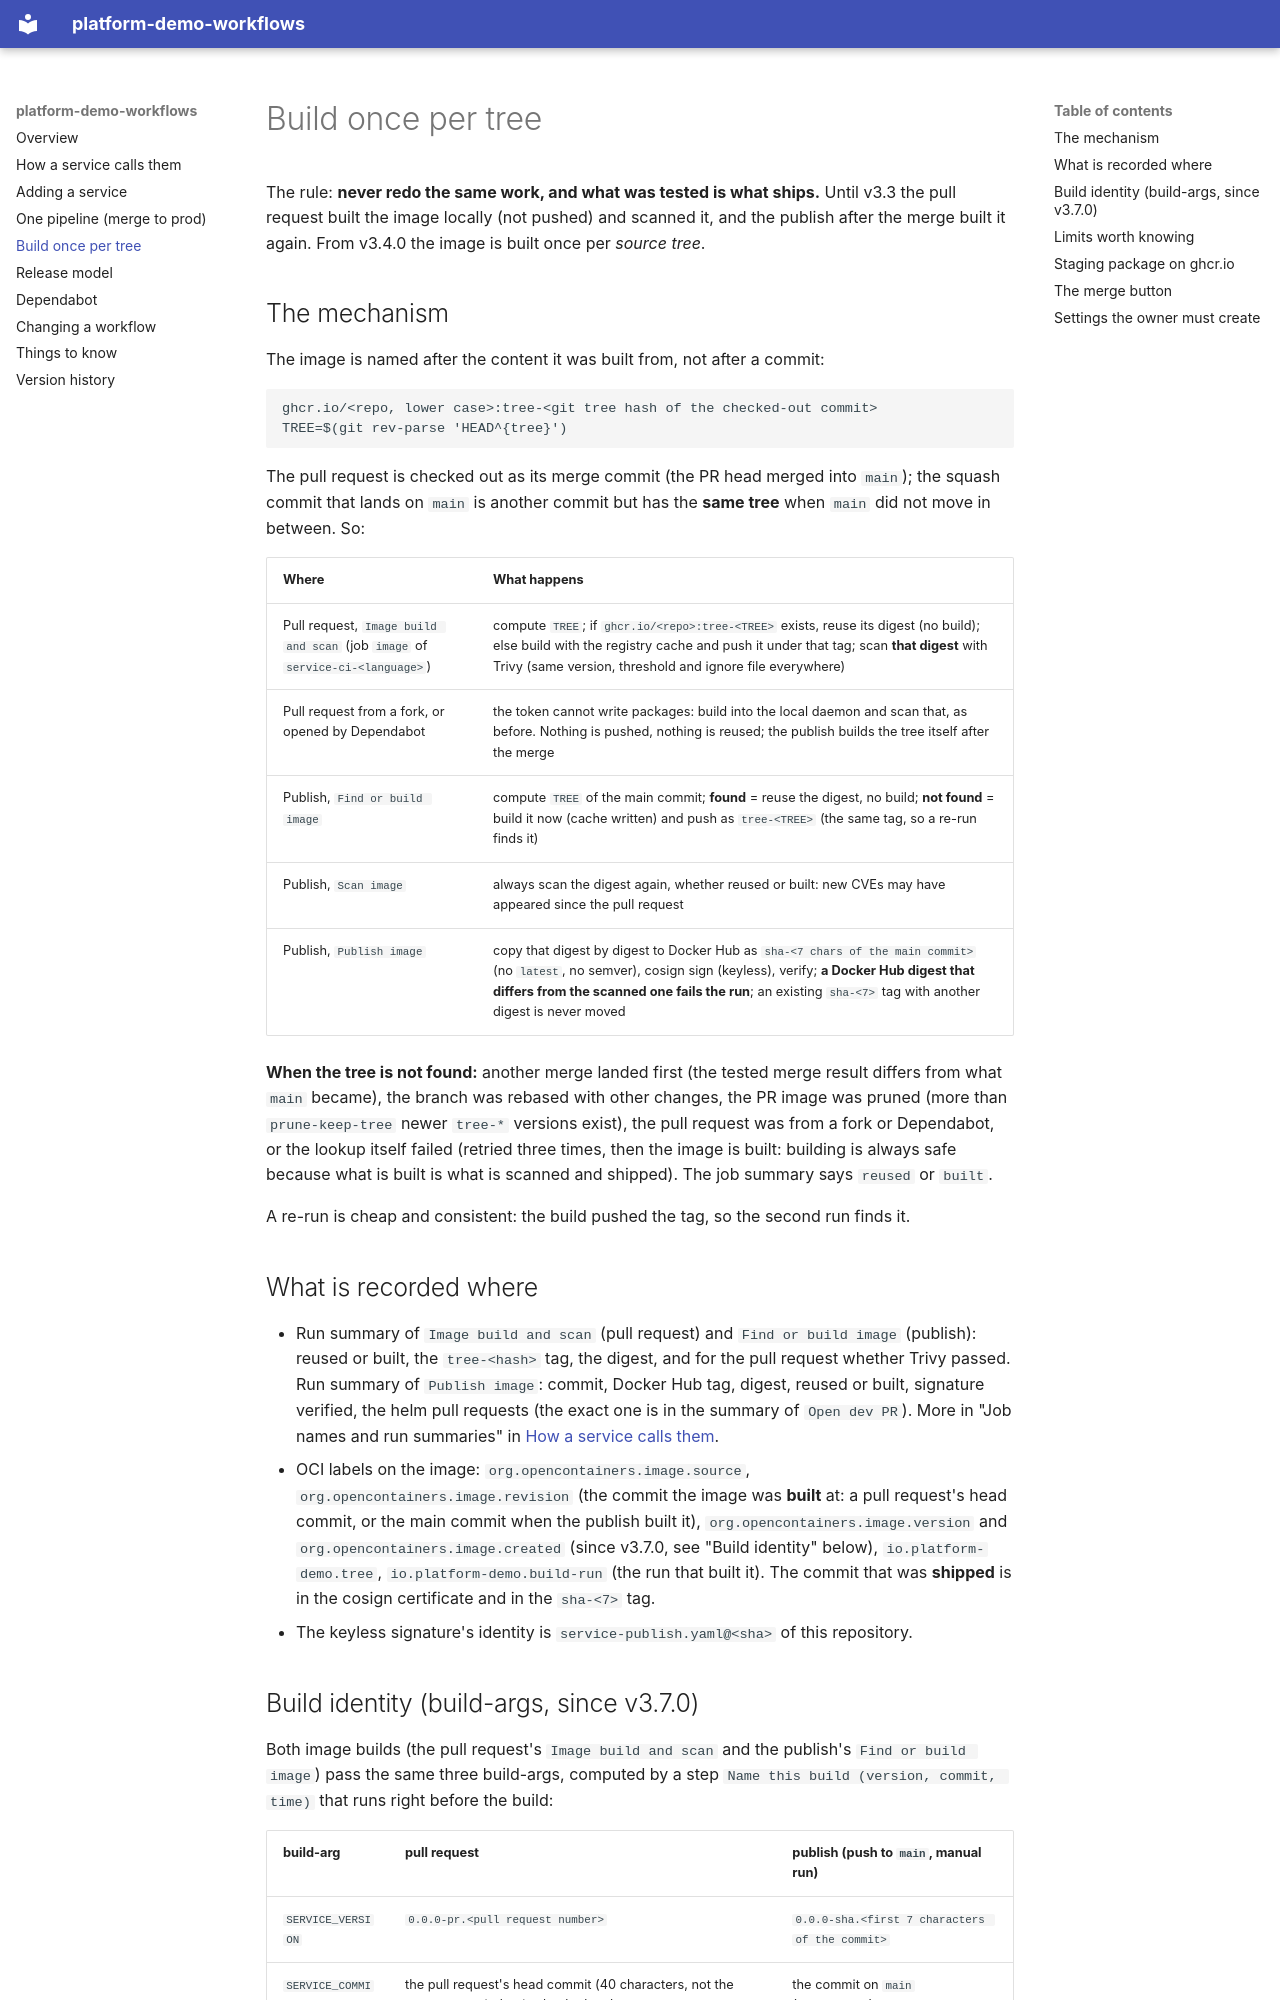

repository: platform-boutique/platform-demo-workflows · page: build-once/index.html · generator: mkdocs

# Build once per tree

The rule: **never redo the same work, and what was tested is what ships.** Until v3.3 the pull request built the image locally (not
pushed) and scanned it, and the publish after the merge built it again. From v3.4.0 the image is built once per *source tree*.

## The mechanism

The image is named after the content it was built from, not after a commit:

```
ghcr.io/<repo, lower case>:tree-<git tree hash of the checked-out commit>        TREE=$(git rev-parse 'HEAD^{tree}')
```

The pull request is checked out as its merge commit (the PR head merged into `main`); the squash commit that lands on `main` is another
commit but has the **same tree** when `main` did not move in between. So:

| Where | What happens |
|---|---|
| Pull request, `Image build and scan` (job `image` of `service-ci-<language>`) | compute `TREE`; if `ghcr.io/<repo>:tree-<TREE>` exists, reuse its digest (no build); else build with the registry cache and push it under that tag; scan **that digest** with Trivy (same version, threshold and ignore file everywhere) |
| Pull request from a fork, or opened by Dependabot | the token cannot write packages: build into the local daemon and scan that, as before. Nothing is pushed, nothing is reused; the publish builds the tree itself after the merge |
| Publish, `Find or build image` | compute `TREE` of the main commit; **found** = reuse the digest, no build; **not found** = build it now (cache written) and push as `tree-<TREE>` (the same tag, so a re-run finds it) |
| Publish, `Scan image` | always scan the digest again, whether reused or built: new CVEs may have appeared since the pull request |
| Publish, `Publish image` | copy that digest by digest to Docker Hub as `sha-<7 chars of the main commit>` (no `latest`, no semver), cosign sign (keyless), verify; **a Docker Hub digest that differs from the scanned one fails the run**; an existing `sha-<7>` tag with another digest is never moved |

**When the tree is not found:** another merge landed first (the tested merge result differs from what `main` became), the branch was
rebased with other changes, the PR image was pruned (more than `prune-keep-tree` newer `tree-*` versions exist), the pull request was from a fork or
Dependabot, or the lookup itself failed (retried three times, then the image is built: building is always safe because what is built is
what is scanned and shipped). The job summary says `reused` or `built`.

A re-run is cheap and consistent: the build pushed the tag, so the second run finds it.

## What is recorded where

- Run summary of `Image build and scan` (pull request) and `Find or build image` (publish): reused or built, the `tree-<hash>` tag, the
  digest, and for the pull request whether Trivy passed. Run summary of `Publish image`: commit, Docker Hub tag, digest, reused or built,
  signature verified, the helm pull requests (the exact one is in the summary of `Open dev PR`). More in "Job names and run summaries" in
  [How a service calls them](calling.md).
- OCI labels on the image: `org.opencontainers.image.source`, `org.opencontainers.image.revision` (the commit the image was **built** at:
  a pull request's head commit, or the main commit when the publish built it), `org.opencontainers.image.version` and
  `org.opencontainers.image.created` (since v3.7.0, see "Build identity" below), `io.platform-demo.tree`, `io.platform-demo.build-run`
  (the run that built it). The commit that was **shipped** is in the cosign certificate and in the `sha-<7>` tag.
- The keyless signature's identity is `service-publish.yaml@<sha>` of this repository.
